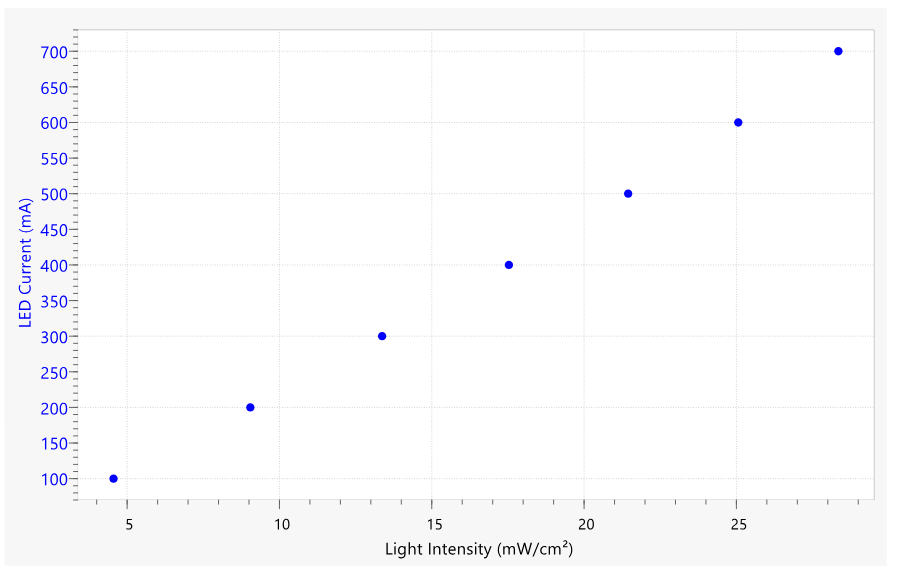

The file beside this chart, header and first rows:
x, I-P
4.544, 100
9.039, 200.1
13.36, 299.6
17.53, 399.6
21.44, 499.7
25.05, 599.3
28.35, 699.4
